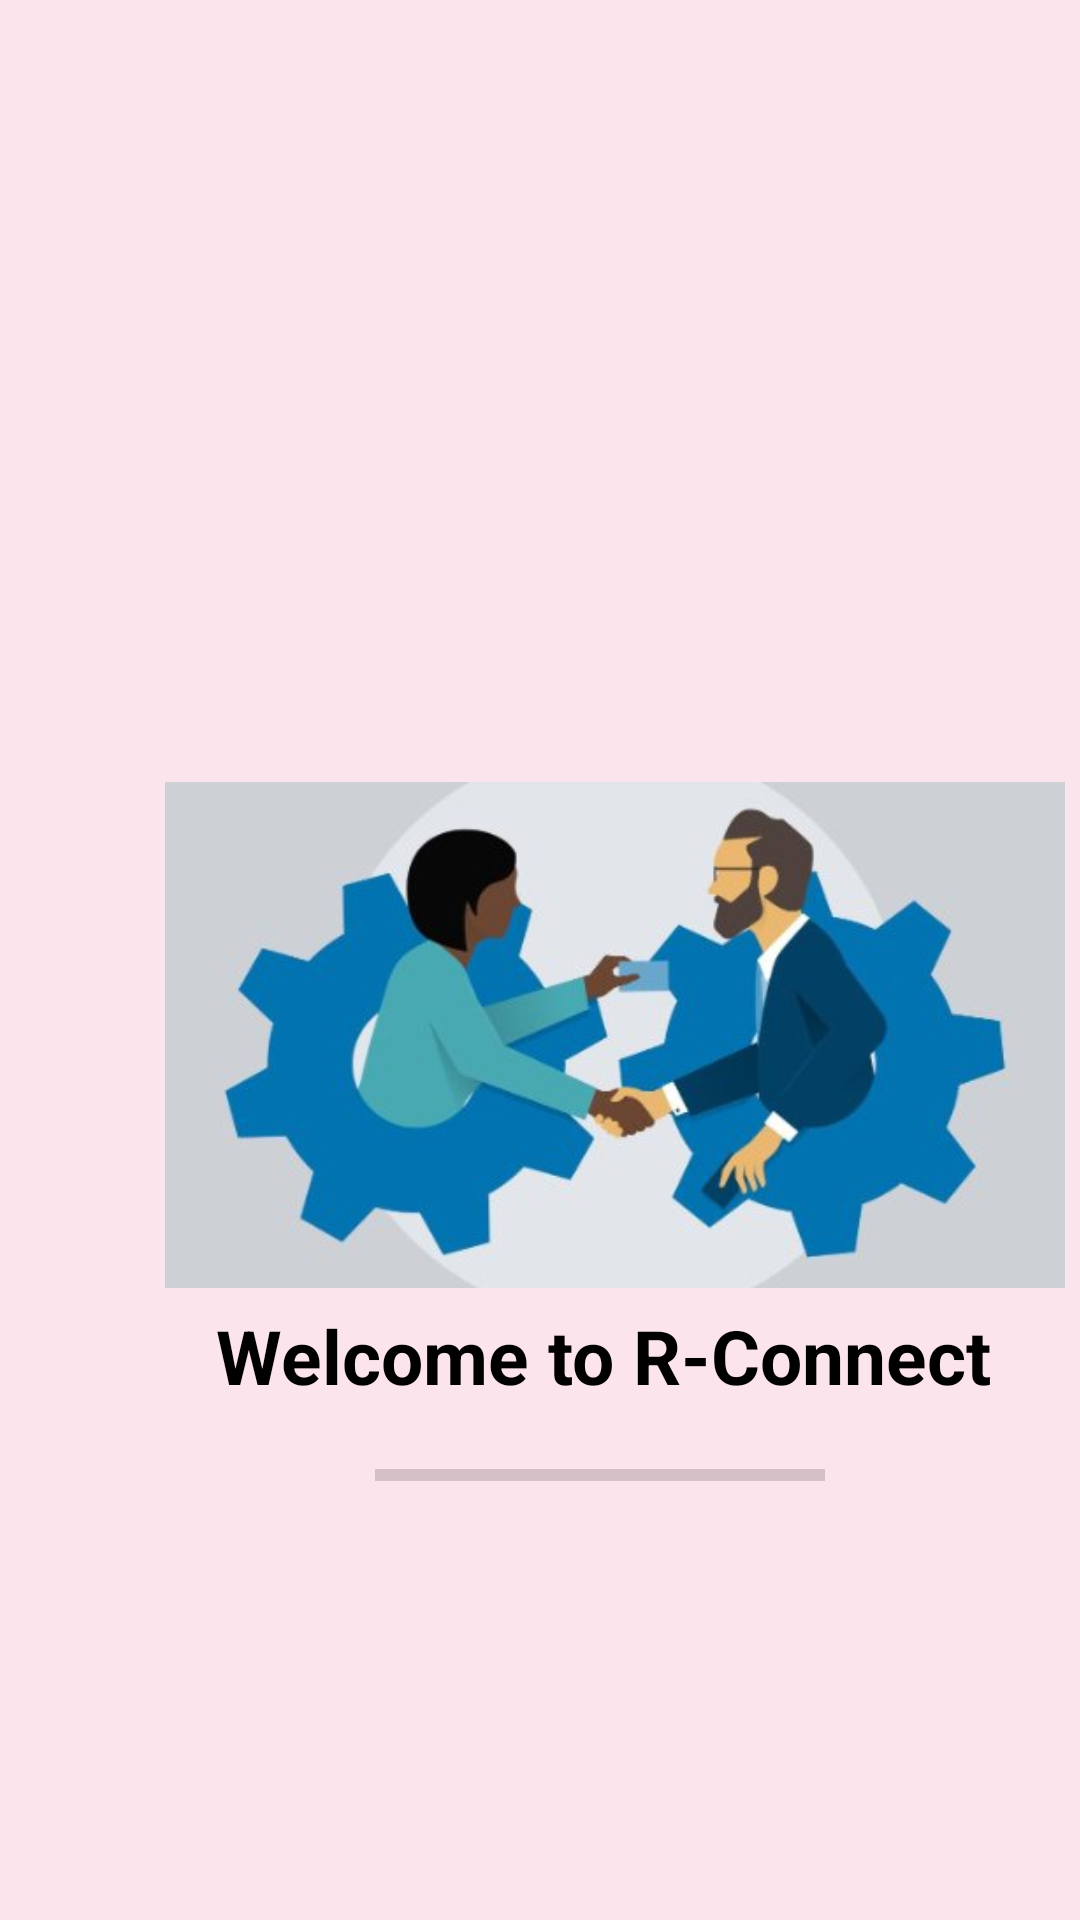

Layout XML and referenced resources for this Android screen:
<!-- AndroidManifest.xml: activity theme SplashTheme -->
<!-- res/layout/activity_splash.xml -->
<?xml version="1.0" encoding="utf-8"?>
<RelativeLayout xmlns:android="http://schemas.android.com/apk/res/android"
    xmlns:app="http://schemas.android.com/apk/res-auto"
    xmlns:tools="http://schemas.android.com/tools"
    android:layout_width="match_parent"
    android:layout_height="match_parent"
    android:background="#FCE4EC"
    tools:context=".SplashActivity">
    <RelativeLayout
        android:layout_width="match_parent"
        android:layout_height="wrap_content"
        android:orientation="vertical">
    <ImageView
        android:layout_width="300dp"
        android:id="@+id/imaa"
        android:layout_marginTop="255dp"
        android:layout_marginLeft="55dp"
        android:layout_height="180dp"
        android:src="@drawable/hello" />
        <TextView
            android:id="@+id/welcome"
            android:layout_width="wrap_content"
            android:layout_height="wrap_content"
            android:layout_marginLeft="72dp"
            android:layout_below="@+id/imaa"
            android:text="Welcome to R-Connect"
            android:textColor="@android:color/black"
            android:textSize="25sp"
            android:textStyle="bold" />
        <ProgressBar
            android:id="@+id/splashProgress"
            android:layout_below="@+id/welcome"
            style="?android:attr/progressBarStyleHorizontal"
            android:layout_width="150dp"
            android:layout_height="wrap_content"
            android:layout_marginTop="15dp"
            android:layout_marginLeft="125dp"/>
        <RelativeLayout
            android:layout_width="wrap_content"
            android:layout_height="wrap_content"
            android:layout_marginTop="220dp"
            android:layout_below="@+id/welcome">
        <TextView
            android:id="@+id/text"
            android:layout_width="wrap_content"
            android:layout_height="wrap_content"
            android:layout_marginLeft="98dp"
            android:text="MADE WITH"
            android:textSize="15sp"
            android:textColor="#000000">

        </TextView>

        <ImageView
            android:id="@+id/img"
            android:layout_width="25dp"
            android:layout_height="20dp"
            android:paddingLeft="5dp"
            android:paddingRight="5dp"
            android:layout_marginLeft="0dp"
            android:layout_toRightOf="@+id/text"
            android:src="@drawable/love">

        </ImageView>

        <TextView
            android:id="@+id/text2"
            android:layout_width="wrap_content"
            android:layout_height="wrap_content"
            android:text="BY-DIVYANSH"
            android:layout_toRightOf="@+id/img"
            android:textSize="15sp"
            android:textColor="#000000"></TextView>
        </RelativeLayout>


    </RelativeLayout>
</RelativeLayout>
<!-- resources referenced by this layout -->
<resources>
  <!-- drawable hello: jpg bitmap (drawable, 17169 bytes) -->
  <!-- drawable love: png bitmap (drawable-v24, 33363 bytes) -->
  <style name="SplashTheme" parent="Theme.AppCompat.Light.NoActionBar">
          <item name="colorPrimary">@color/colorPrimarySplash</item>
          <item name="colorPrimaryDark">@color/colorPrimaryDarkSplash</item>
          <item name="colorAccent">@android:color/white</item>
      </style>
  <color name="colorPrimarySplash">#AD1457</color>
  <color name="colorPrimaryDarkSplash">#AD1457</color>
</resources>
